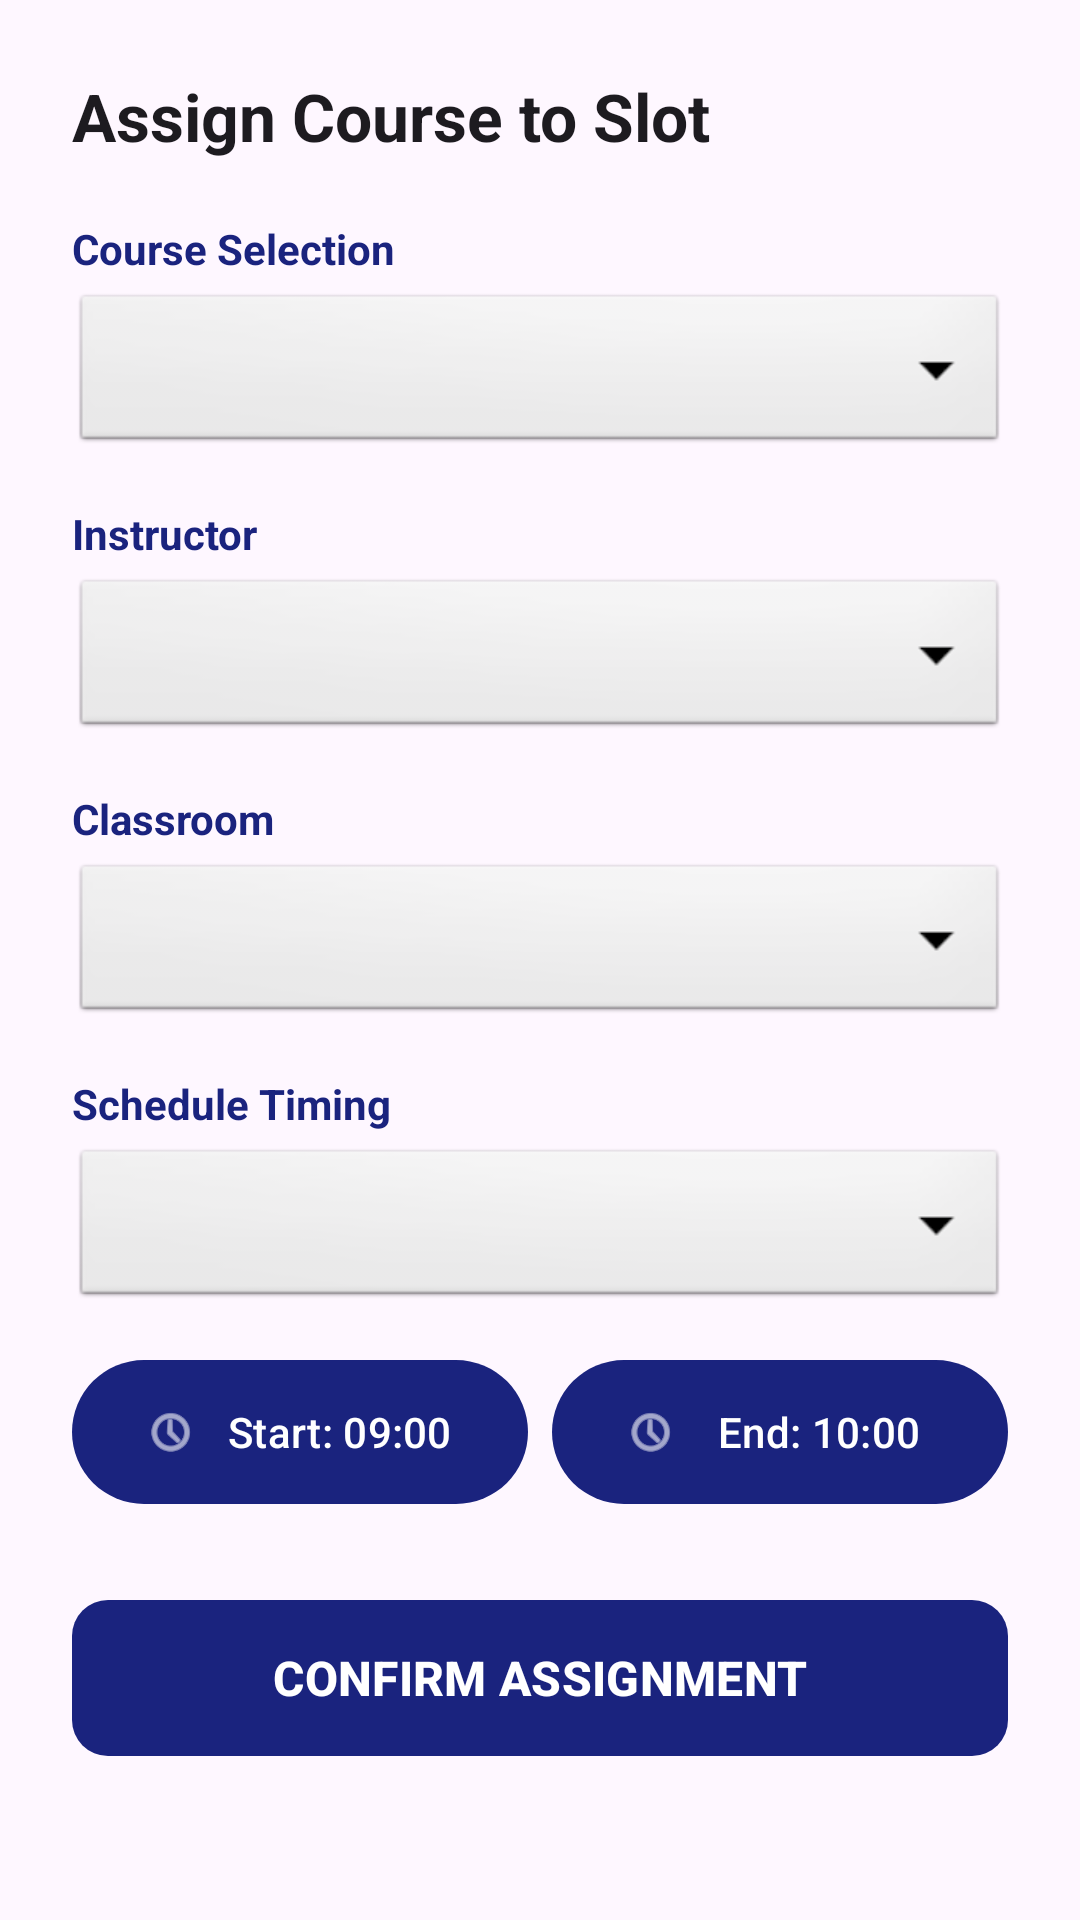

Produce the Android XML layout that renders to this screen, including the resource entries it uses.
<!-- AndroidManifest.xml: application theme Theme.Unischedule -->
<!-- res/layout/bottom_sheet_add_schedule.xml -->
<?xml version="1.0" encoding="utf-8"?>
<LinearLayout xmlns:android="http://schemas.android.com/apk/res/android"
    xmlns:app="http://schemas.android.com/apk/res-auto"
    android:layout_width="match_parent"
    android:layout_height="wrap_content"
    android:orientation="vertical"
    android:padding="24dp"
    android:background="@drawable/bottom_sheet_background">

    <TextView
        android:layout_width="wrap_content"
        android:layout_height="wrap_content"
        android:text="Assign Course to Slot"
        android:textSize="22sp"
        android:textStyle="bold"
        android:textColor="?attr/colorOnSurface" />

    <TextView
        android:layout_width="wrap_content"
        android:layout_height="wrap_content"
        android:layout_marginTop="20dp"
        android:text="Course Selection"
        android:textSize="14sp"
        android:textStyle="bold"
        android:textColor="#1A237E" />

    <Spinner
        android:id="@+id/courseSpinner"
        android:layout_width="match_parent"
        android:layout_height="56dp"
        android:layout_marginTop="4dp"
        android:background="@android:drawable/btn_dropdown" />

    <TextView
        android:layout_width="wrap_content"
        android:layout_height="wrap_content"
        android:layout_marginTop="16dp"
        android:text="Instructor"
        android:textSize="14sp"
        android:textStyle="bold"
        android:textColor="#1A237E" />

    <Spinner
        android:id="@+id/instructorSpinner"
        android:layout_width="match_parent"
        android:layout_height="56dp"
        android:layout_marginTop="4dp"
        android:background="@android:drawable/btn_dropdown" />

    <TextView
        android:layout_width="wrap_content"
        android:layout_height="wrap_content"
        android:layout_marginTop="16dp"
        android:text="Classroom"
        android:textSize="14sp"
        android:textStyle="bold"
        android:textColor="#1A237E" />

    <Spinner
        android:id="@+id/classroomSpinner"
        android:layout_width="match_parent"
        android:layout_height="56dp"
        android:layout_marginTop="4dp"
        android:background="@android:drawable/btn_dropdown" />

    <TextView
        android:layout_width="wrap_content"
        android:layout_height="wrap_content"
        android:layout_marginTop="16dp"
        android:text="Schedule Timing"
        android:textSize="14sp"
        android:textStyle="bold"
        android:textColor="#1A237E" />

    <Spinner
        android:id="@+id/daySpinner"
        android:layout_width="match_parent"
        android:layout_height="56dp"
        android:layout_marginTop="4dp"
        android:background="@android:drawable/btn_dropdown" />

    <LinearLayout
        android:layout_width="match_parent"
        android:layout_height="wrap_content"
        android:layout_marginTop="12dp"
        android:orientation="horizontal">

        <com.google.android.material.button.MaterialButton
            android:id="@+id/btnStartTime"
            style="@style/Widget.Material3.Button"
            android:layout_width="0dp"
            android:layout_height="56dp"
            android:layout_weight="1"
            android:layout_marginEnd="8dp"
            android:text="Start: 09:00"
            android:textSize="14sp"
            android:textColor="@android:color/white"
            app:backgroundTint="#1A237E"
            app:icon="@android:drawable/ic_menu_recent_history"
            app:iconTint="@android:color/white" />

        <com.google.android.material.button.MaterialButton
            android:id="@+id/btnEndTime"
            style="@style/Widget.Material3.Button"
            android:layout_width="0dp"
            android:layout_height="56dp"
            android:layout_weight="1"
            android:text="End: 10:00"
            android:textSize="14sp"
            android:textColor="@android:color/white"
            app:backgroundTint="#1A237E"
            app:icon="@android:drawable/ic_menu_recent_history"
            app:iconTint="@android:color/white" />
    </LinearLayout>

    <com.google.android.material.button.MaterialButton
        android:id="@+id/assignButton"
        android:layout_width="match_parent"
        android:layout_height="60dp"
        android:layout_marginTop="24dp"
        android:text="CONFIRM ASSIGNMENT"
        android:textSize="16sp"
        android:textStyle="bold"
        android:textColor="@android:color/white"
        app:backgroundTint="#1A237E"
        app:cornerRadius="12dp" />

</LinearLayout>
<!-- resources referenced by this layout -->
<resources>
  <style name="Theme.Unischedule" parent="Theme.Material3.DayNight.NoActionBar">
          
          <item name="colorPrimary">@color/navy_blue</item>
          <item name="colorOnPrimary">@color/white</item>
          <item name="colorPrimaryContainer">@color/navy_blue</item>
          <item name="colorOnPrimaryContainer">@color/white</item>
          
          <item name="colorSecondary">@color/vibrant_orange</item>
          <item name="colorOnSecondary">@color/white</item>
  
          
          <item name="android:statusBarColor">?attr/colorPrimaryVariant</item>
  
          
          <item name="textInputStyle">@style/Widget.Material3.TextInputLayout.OutlinedBox</item>
      </style>
  <color name="navy_blue">#1A237E</color>
  <color name="white">#FFFFFFFF</color>
  <color name="vibrant_orange">#FF8C00</color>
</resources>
